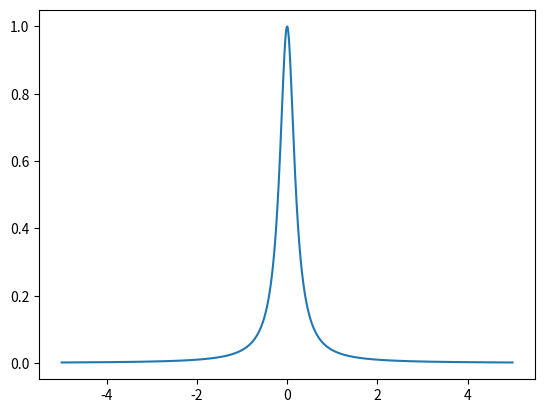
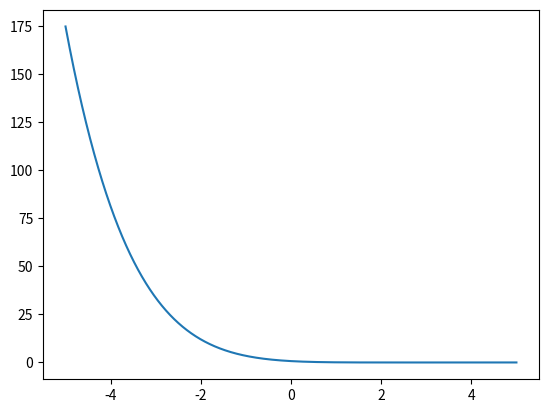
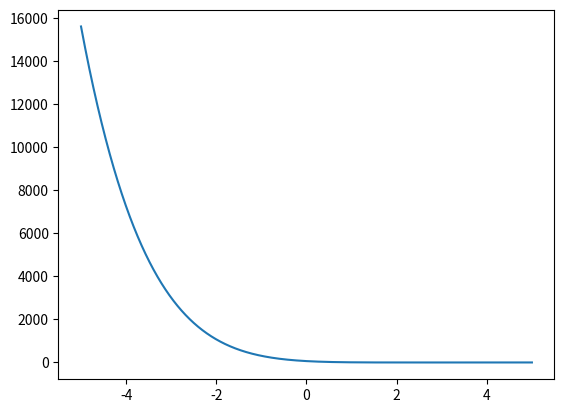

Write Python code to recreate these figures, in order.
import numpy as np
import matplotlib.pyplot as plt

f = lambda x: 1 / (1 + 25*x**2)

n = 7
x_range = (-5.0, 5.0)

step = (x_range[1] - x_range[0]) / (n - 1)
points = [point for point in np.arange(x_range[0], x_range[1], step)]
points.append(x_range[1])

l = [lambda x: 1 for i in range(n)]

w = lambda x: 0
for i in range(0, n):
    x_i = points[i]
    
    for j in range(0,n):
        if j != i:
            x_j = points[j]
            l[i] = lambda x, k = l[i]: k(x) * ((x - x_j) / (x_i - x_j))

    w = lambda x, k = w: k(x) + f(points[i]) * l[i](x)

print(l[3](points[6]))


t = np.arange(x_range[0], x_range[1], 0.001)

plt.figure(3)
plt.plot(t, l[2](t))

plt.figure(1)
plt.plot(t, f(t))

plt.figure(2)
plt.plot(t, w(t))

plt.show()